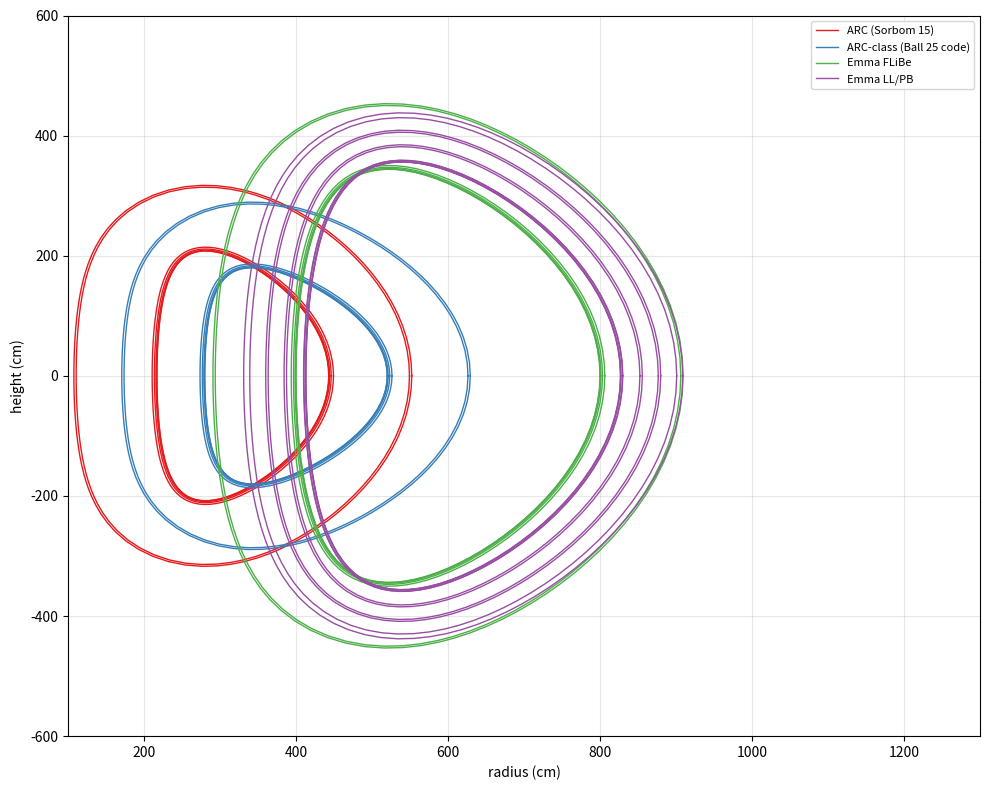

This chart was generated by the following Python code:
import numpy as np
import matplotlib.pyplot as plt


"""
This file is meant to be standalone (execute this by itself, independent of main.py)
"""

class Specs:
    def __init__(self, name:str, R0:float, a:float, kappa:float, delta:float, layers:list):
        self.name   = name
        self.R0, self.a, self.kappa, self.delta = R0, a, kappa, delta
        self.aspect = self.R0 / self.a
        self.layers = layers

        self.surf_area = miller_surface_area(R0, a, kappa, delta)
        # print(f"{self.name} plasma-facing surface area: {self.surf_area/1e4:.4f} m^2")

    def __repr__(self):
        return (f"TokamakReactor(R0= {self.R0:.4f} m, a={self.a:.4f} m, "
                f"kappa= {self.kappa:.4f}, delta={self.delta:.4f})")


def main():

    ARC_Sorbom     = Specs('ARC (Sorbom 15)',     
                           330, 113, 1.84, 0.45, [(0.3,'fw'), (1,'st1'), (2,'br1'), (3,'st2'), (100,'br2'), (3,'st3')])
    ARC_Ball_code  = Specs('ARC-class (Ball 25 code)',
                           400, 120, 1.5 , 0.5 , [(0.3,'fw'), (1,'st1'), (2,'br1'), (3,'st2'), (100,'br2'), (3,'st3')])
    ARC_Ball_paper = Specs('ARC-class (Ball 25 paper)',
                           400, 100, 1.6 , 0.5 , [(0.3,'fw'), (1,'st1'), (2,'br1'), (3,'st2'), (100,'br2'), (3,'st3')])
    Emma_FLiBe     = Specs('Emma FLiBe',
                           600, 200, 1.72, 0.4 , [(0.3,'fw'), (1,'st1'), (2,'br1'), (3,'st2'), (100,'br2'), (3,'st3')])
    
    Emma_LL        = Specs('Emma LL/PB',
                           620, 207, 1.72, 0.4 , [(0.2,'fw'), (0.4,'st1'), (2,'br1'), (0.4,'st2'), (22.5,'br2'), (3.2,'st3'), (21.0,'br3'), (3.2,'st4'), (21.0,'br4'), (8.0,'st5')])
    
    EU_DEMO        = Specs('EU DEMO',
                           907.2, 292.7, 1.59, 0.33, [(0.2,'fw'), (0.4,'st1'), (2,'br1'), (0.4,'st2'), (22.5,'br2'), (3.2,'st3'), (21.0,'br3'), (3.2,'st4'), (21.0,'br4'), (8.0,'st5')]) 

    # plot_separate([ARC_Sorbom, ARC_Ball_code, Emma_FLiBe, Emma_LL, EU_DEMO]) # , ITER_LL, EU_DEMO_PB]
    plot_together([ARC_Sorbom, ARC_Ball_code, Emma_FLiBe, Emma_LL, ]) # , ITER_LL, EU_DEMO_PB]


def plot_separate(reactors_to_plot, n=10000):

    fig, ax = plt.subplots(1, len(reactors_to_plot), figsize=(7*len(reactors_to_plot), 6))

    # Create parameter array
    i, t = 0, np.linspace(0, 2*np.pi, n)

    # Define colors for different reactors
    colors = plt.cm.Set1(np.arange(len(reactors_to_plot))) 

    for reactor in reactors_to_plot:
        color = colors[i]

        ax[i].set_xlim(100, 1300)
        ax[i].set_ylim(-600, 600)
        ax[i].set_xlabel('radius (cm)', fontsize=10)
        ax[i].set_ylabel('height (cm)', fontsize=10)
        ax[i].set_title(f'{reactor.name}', fontsize=10)
        ax[i].grid(True, alpha=0.3)
        # ax[i].axis('equal')
        ax[i].legend(loc='best', fontsize=8)

        # Plasma shape
        R, Z, V = miller_model(reactor.R0, reactor.a, reactor.kappa, reactor.delta, 0)
        ax[i].plot(R, Z, '-', color=color, linewidth=1) # , label='Original Miller D-shape')
        
        offset = 0
        for layer in reactor.layers:
            offset += layer[0]
            R_offset, Z_offset, V = miller_model(reactor.R0, reactor.a, reactor.kappa, reactor.delta, offset)
            ax[i].plot(R_offset, Z_offset, '-', color=color, linewidth=1, label=f'{layer[1]}')

        i+=1

    plt.tight_layout()
    # plt.show()
    # plt.savefig('tokamaks_separate_lowres.png',dpi=300,bbox_inches='tight',transparent=False)  



def plot_together(reactors_to_plot, n=10000):
    fig, ax = plt.subplots(1, 1, figsize=(10, 8))  # Single subplot
    
    # Create parameter array
    t = np.linspace(0, 2*np.pi, n)
    
    # Define colors for different reactors
    colors = plt.cm.Set1(np.arange(len(reactors_to_plot))) 
    
    for i, reactor in enumerate(reactors_to_plot):
        color = colors[i]
        
        # Plasma shape
        R, Z, V = miller_model(reactor.R0, reactor.a, reactor.kappa, reactor.delta, 0)
        ax.plot(R, Z, color=color, linewidth=1, label=f'{reactor.name}')
        
        offset, V0 = 0, 0
        breeding_vol = 0
        for j, layer in enumerate(reactor.layers):
            offset += layer[0]
            R, Z, V = miller_model(reactor.R0, reactor.a, reactor.kappa, reactor.delta, offset)

            print(f"{reactor.name} {layer[1]} vol = {(V - V0)/1e6:.4f} m^3") # for debugging :)
            
            if layer[1].startswith('br'):
                breeding_vol += (V - V0)

            V0 = V

            # Use same color but different linestyle for layers
            linestyle = '-' # '--' if j % 2 == 0 else ':'
            ax.plot(R, Z, color=color, linestyle=linestyle, 
                   linewidth=1) # , alpha=0.7) # , label=f'{reactor.name} {layer[1]}')

        print(f"{reactor.name} breeding vol = {breeding_vol/1e6:.4f} m^3")
    
    # Set common properties
    ax.set_xlim(100, 1300)
    ax.set_ylim(-600, 600)
    ax.set_xlabel('radius (cm)', fontsize=10)
    ax.set_ylabel('height (cm)', fontsize=10)
    ax.grid(True, alpha=0.3)
    ax.legend(loc='best', fontsize=8)
    plt.tight_layout()
    # plt.show()
    # plt.savefig('tokamaks_together_lowres.png', dpi=300, bbox_inches='tight', transparent=False)  






def miller_model_simple(t, R0, a, kappa, delta):
    """
    FOR V&V ONLY -- SUGGEST USING 'miller_model()' IN PROD CODE --ppark
    Calculate parametric coordinates from the Miller local equilibrium model.
    cf. R. L. Miller et al., doi.org/10.1063/1.872666
    cf. (Justin) Ball et al., arxiv.org/pdf/1510.08923
    
    Args:
        t  : array : parameter from 0 to 2pi
        R0 : float : major radius (cm)
        a  : float : minor radius (cm)
        kappa : float : elongation
        delta : float : triangularity
    
    Returns:
        R, Z : arrays of R and Z coordinates 
    """
    R = R0 + a * np.cos(t + delta * np.sin(t))
    Z = kappa * a * np.sin(t)

    # Ensure the contours are closed (first point = last point) for OpenMC
    if not (np.isclose(R[0], R[-1]) and np.isclose(Z[0], Z[-1])):
        R = np.append(R, R[0])
        Z = np.append(Z, Z[0])

    return R, Z


def miller_surface_area(R0, a, kappa, delta, n=1000):
    """
    Surface area of the toroidal surface obtained by revolving the Miller contour
    about the z-axis.
   
    Returns: 
      A : float : Surface area in (length units)^2.
    """
    t = np.linspace(0.0, 2*np.pi, n, endpoint=False)
    phi = t + delta*np.sin(t)

    R = R0 + a*np.cos(phi)
    dRdt = -a*np.sin(phi)*(1.0 + delta*np.cos(t))

    Z = kappa*a*np.sin(t)
    dZdt = kappa*a*np.cos(t)

    integrand = R*np.sqrt(dRdt**2 + dZdt**2)
    A = 2*np.pi*np.trapezoid(integrand, t)
    return A


def miller_model(R0, a, kappa, delta, extrude=0, calc_vol=True, n=100):
    """
    Calculate parametric coordinates from the Miller local equilibrium model.
    cf. R. L. Miller et al., doi.org/10.1063/1.872666
    cf. (Justin) Ball et al., arxiv.org/pdf/1510.08923
    
    Args:
        t  : array : parameter from 0 to 2pi
        R0 : float : major radius (cm)
        a  : float : minor radius (cm)
        kappa : float : elongation
        delta : float : triangularity
        extrude : float : thickness by which to extrude the boundary (for blanket layers)
    
    Returns:
        R, Z : arrays of R and Z coordinates 
    """
    t = np.linspace(0, 2*np.pi, n)
    # Original Miller contour
    R = R0 + a * np.cos(t + delta * np.sin(t))
    Z = kappa * a * np.sin(t)

    # Derivatives
    dR_dt = -a * np.sin(t + delta * np.sin(t)) * (1 + delta * np.cos(t))
    dZ_dt = kappa * a * np.cos(t)

    # Outward normal
    N_R = dZ_dt
    N_Z = -dR_dt
    N_mag = np.sqrt(N_R**2 + N_Z**2)
    N_R_unit, N_Z_unit = N_R/N_mag, N_Z/N_mag

    # Offset contour
    R_offset = R + extrude * N_R_unit
    Z_offset = Z + extrude * N_Z_unit

    # Close polygon
    if not (np.isclose(R_offset[0], R_offset[-1]) and np.isclose(Z_offset[0], Z_offset[-1])):
        R_offset = np.append(R_offset, R_offset[0])
        Z_offset = np.append(Z_offset, Z_offset[0])

    if calc_vol:
        # Shoelace area
        A = 0.5 * np.sum(R_offset[:-1]*Z_offset[1:] - R_offset[1:]*Z_offset[:-1])

        # Centroid in R
        Cx = (1/(6*A)) * np.sum((R_offset[:-1] + R_offset[1:]) *
                                (R_offset[:-1]*Z_offset[1:] - R_offset[1:]*Z_offset[:-1]))
        # Torus volume
        volume = 2*np.pi*Cx*abs(A)

        return R_offset, Z_offset, volume

    return R_offset, Z_offset # use this for OpenMC: list(zip(R_offset, Z_offset))


# def miller_volume(t, R0, a, kappa, delta, d):




if __name__ == '__main__':
    main()

